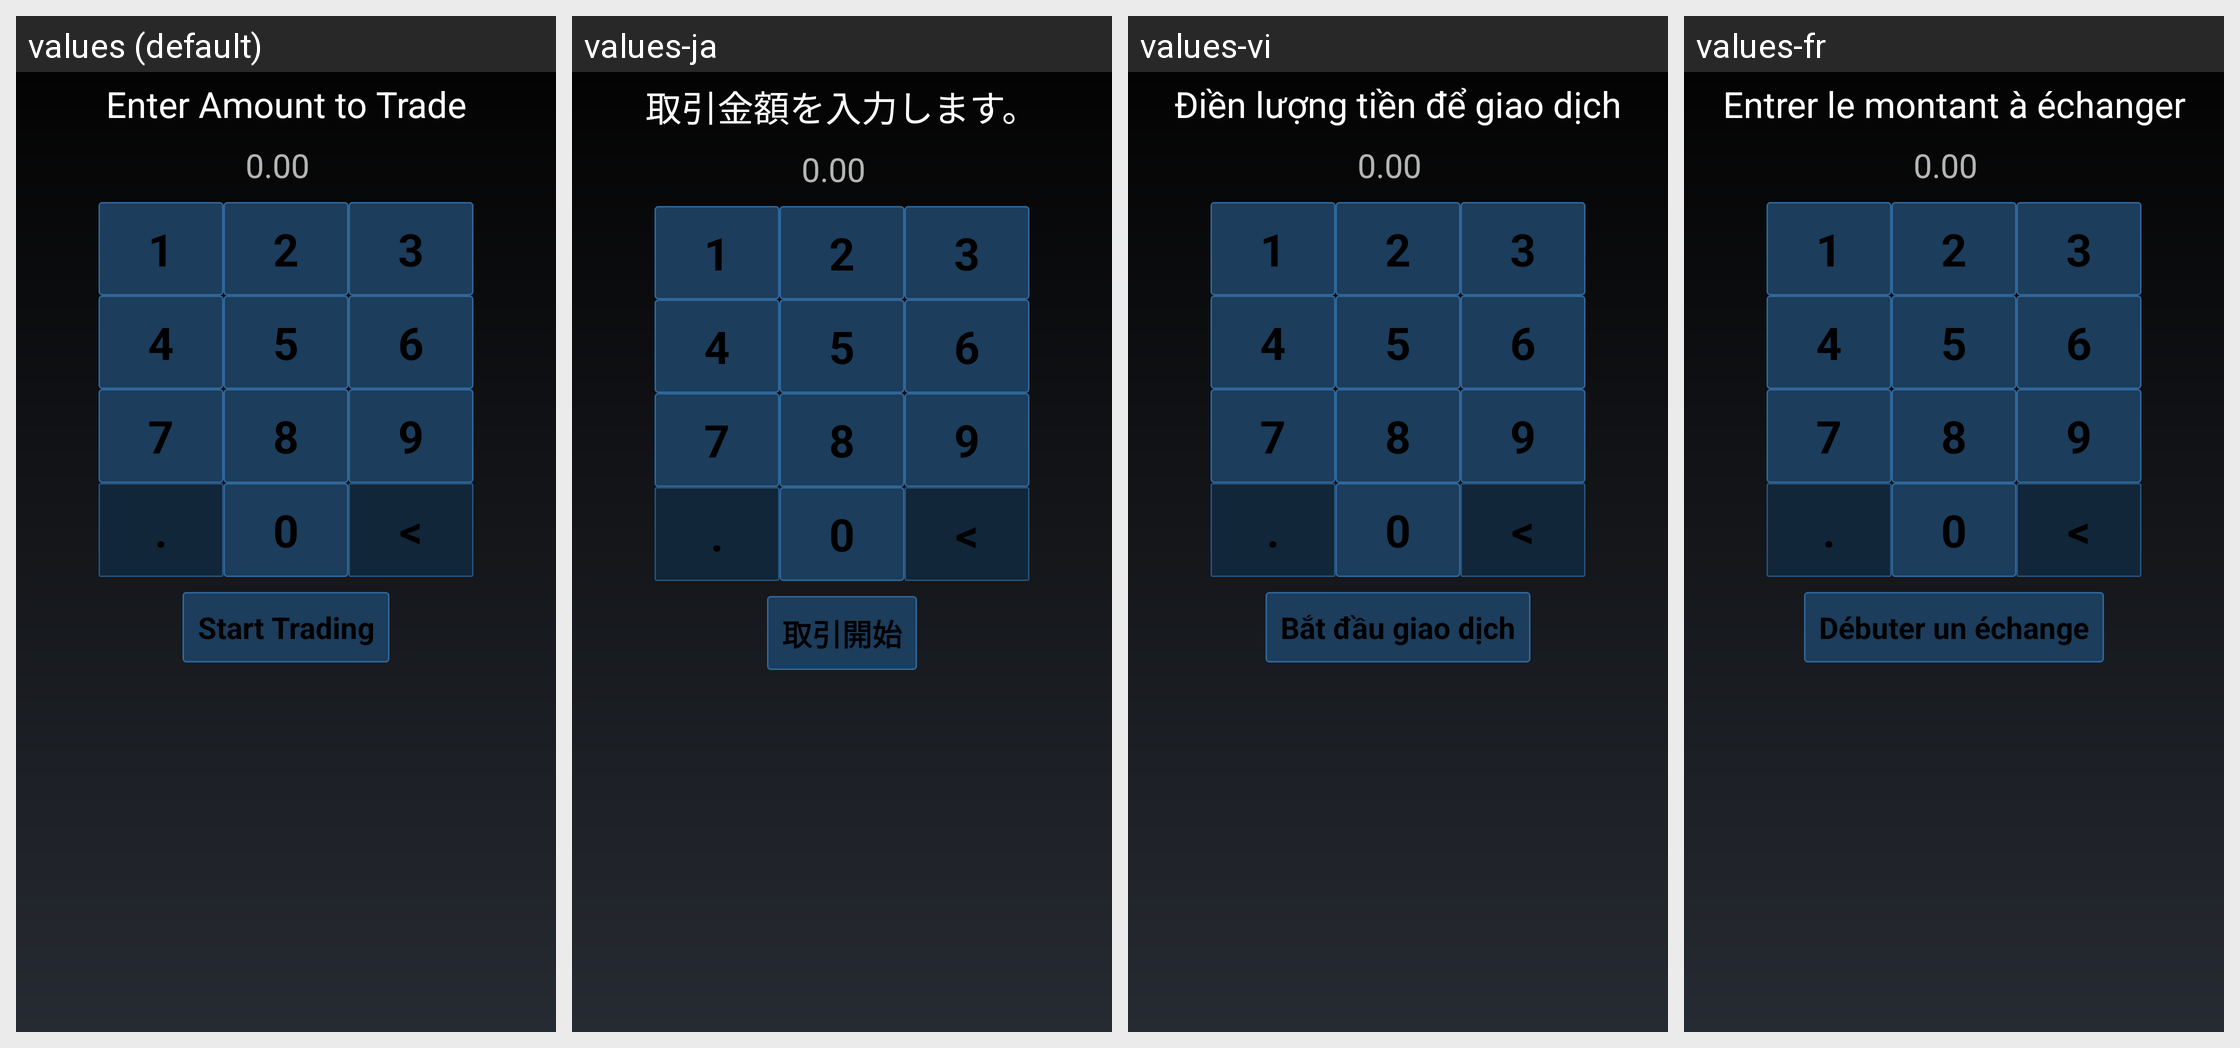

This grid shows one Android layout under several languages. Give, for every string resource on the screen, its name, the default text and each shown locale's text.
Android screen res/layout/lt_create_trade_1_activity.xml rendered under 4 locales, left to right: values (default), values-ja, values-vi, values-fr. Device: Nexus 5 (rendered at 1080×1920; each locale shown at half size, 540×960, under a caption strip naming it); theme MyceliumModern.
Other locales in the repository, not shown: values-az, values-bg, values-cs, values-da, values-de, values-el, values-es, values-fil, values-in, values-it, values-iw, values-ko, values-nl, values-pl, values-pt, values-ro, values-ru, values-sk, values-sl, values-sq, values-sv, values-tr, values-uk, values-zh, values-zh-rTW.
Strings drawn on this screen, with the default value and each locale's value (text and hints the layout hard-codes, and strings that could not be matched under every locale, appear in the picture but are not listed):

lt_enter_amount_to_trade_title
  values: Enter Amount to Trade
  values-ja: 取引金額を入力します。
  values-vi: Điền lượng tiền để giao dịch
  values-fr: Entrer le montant à échanger

amount_hint
  values: 0.00
  values-ja: 0.00
  values-vi: 0.00
  values-fr: 0.00

lt_start_trading_button
  values: Start Trading
  values-ja: 取引開始
  values-vi: Bắt đầu giao dịch
  values-fr: Débuter un échange

one
  values: 1
  values-ja: 1  [not translated; the default value is used]
  values-vi: 1  [not translated; the default value is used]
  values-fr: 1  [not translated; the default value is used]

two
  values: 2
  values-ja: 2  [not translated; the default value is used]
  values-vi: 2  [not translated; the default value is used]
  values-fr: 2  [not translated; the default value is used]

three
  values: 3
  values-ja: 3  [not translated; the default value is used]
  values-vi: 3  [not translated; the default value is used]
  values-fr: 3  [not translated; the default value is used]

four
  values: 4
  values-ja: 4  [not translated; the default value is used]
  values-vi: 4  [not translated; the default value is used]
  values-fr: 4  [not translated; the default value is used]

five
  values: 5
  values-ja: 5  [not translated; the default value is used]
  values-vi: 5  [not translated; the default value is used]
  values-fr: 5  [not translated; the default value is used]

six
  values: 6
  values-ja: 6  [not translated; the default value is used]
  values-vi: 6  [not translated; the default value is used]
  values-fr: 6  [not translated; the default value is used]

seven
  values: 7
  values-ja: 7  [not translated; the default value is used]
  values-vi: 7  [not translated; the default value is used]
  values-fr: 7  [not translated; the default value is used]

eight
  values: 8
  values-ja: 8  [not translated; the default value is used]
  values-vi: 8  [not translated; the default value is used]
  values-fr: 8  [not translated; the default value is used]

nine
  values: 9
  values-ja: 9  [not translated; the default value is used]
  values-vi: 9  [not translated; the default value is used]
  values-fr: 9  [not translated; the default value is used]

dot
  values: .
  values-ja: .  [not translated; the default value is used]
  values-vi: .  [not translated; the default value is used]
  values-fr: .  [not translated; the default value is used]

zero
  values: 0
  values-ja: 0  [not translated; the default value is used]
  values-vi: 0  [not translated; the default value is used]
  values-fr: 0  [not translated; the default value is used]

del
  values: <
  values-ja: <  [not translated; the default value is used]
  values-vi: <  [not translated; the default value is used]
  values-fr: <  [not translated; the default value is used]
